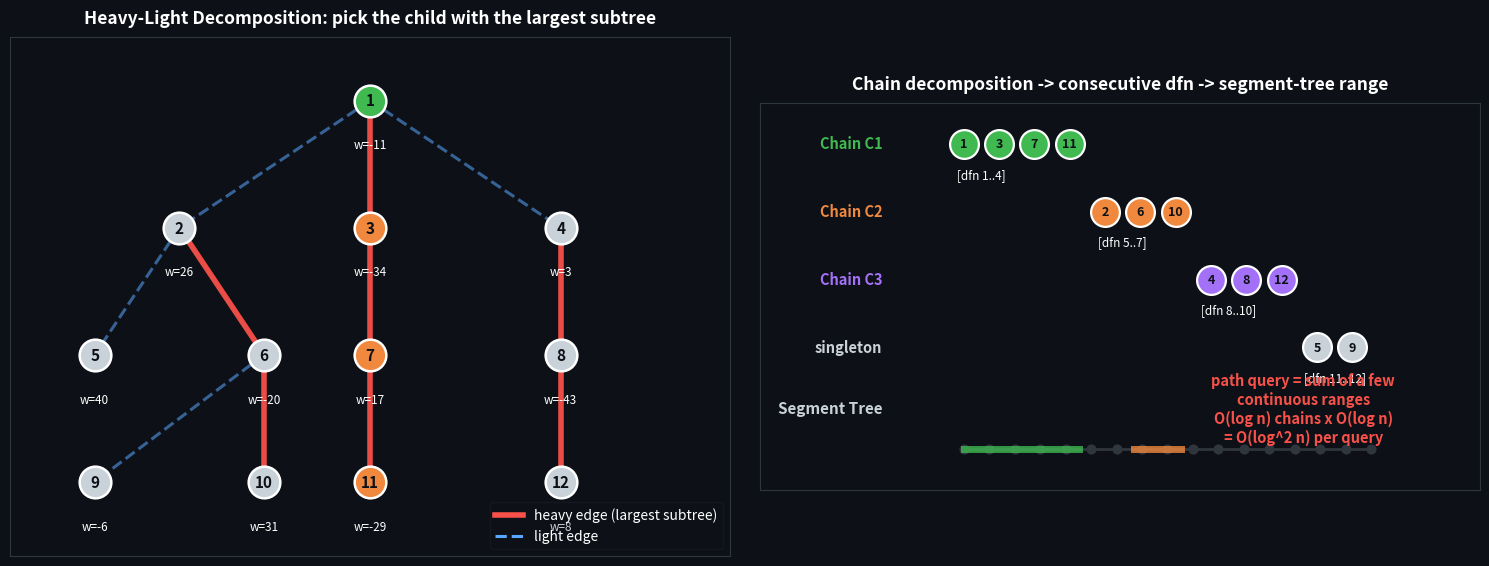

Source code (Python):
import matplotlib
matplotlib.use('Agg')
import matplotlib.pyplot as plt
import numpy as np
import random

# Heavy-Light Decomposition cover (English labels, matching repo convention):
#   left  : a rooted tree with heavy edges (red thick) = child with largest
#           subtree; light edges (blue dashed) = everything else.
#   right : heavy-chain decomposition -> dfn order -> consecutive ranges on
#           a segment tree; any path query decomposes into O(log n) ranges.

random.seed(42)
BG = '#0d1117'
HEAVY = '#f85149'
LIGHT = '#58a6ff'
GREY = '#c9d1d9'
GREEN = '#3fb950'
ORANGE = '#f0883e'
PURPLE = '#a371f7'

fig, axes = plt.subplots(1, 2, figsize=(15, 6.5), facecolor=BG)

# ==================== Left: tree + heavy/light decomposition ====================
ax = axes[0]
ax.set_facecolor(BG)

pos = {
    1: (0.0, 2.4),
    2: (-1.8, 1.2),
    3: (0.0, 1.2),
    4: (1.8, 1.2),
    5: (-2.6, 0.0),
    6: (-1.0, 0.0),
    7: (0.0, 0.0),
    8: (1.8, 0.0),
    9: (-2.6, -1.2),
    10: (-1.0, -1.2),
    11: (0.0, -1.2),
    12: (1.8, -1.2),
}

edges = [
    (1, 2, False),
    (1, 3, True),
    (1, 4, False),
    (2, 5, False),
    (2, 6, True),
    (3, 7, True),
    (4, 8, True),
    (6, 9, False),
    (6, 10, True),
    (7, 11, True),
    (8, 12, True),
]

for (u, v, heavy) in edges:
    x0, y0 = pos[u]
    x1, y1 = pos[v]
    color = HEAVY if heavy else LIGHT
    lw = 4.0 if heavy else 2.2
    style = '-' if heavy else '--'
    alpha = 0.95 if heavy else 0.55
    ax.plot([x0, x1], [y0, y1], color=color, lw=lw, linestyle=style,
            zorder=1, alpha=alpha)

for v, (x, y) in pos.items():
    color = GREEN if v == 1 else (ORANGE if v in (3, 7, 11) else GREY)
    ax.scatter(x, y, s=520, color=color, zorder=3, edgecolors='white',
               linewidths=1.8)
    ax.text(x, y, str(v), color='#0d1117', fontsize=11, ha='center',
            va='center', zorder=4, fontweight='bold')
    w = (v * 37) % 97 - 48
    ax.text(x, y - 0.42, f'w={w}', color='white', fontsize=8.5,
            ha='center', va='center', zorder=4)

from matplotlib.lines import Line2D
legend = [
    Line2D([0], [0], color=HEAVY, lw=4.0, label='heavy edge (largest subtree)'),
    Line2D([0], [0], color=LIGHT, lw=2.2, linestyle='--', label='light edge'),
]
ax.legend(handles=legend, loc='lower right', framealpha=0.2, facecolor=BG,
          edgecolor='#30363d', labelcolor='white', fontsize=10)

ax.set_xlim(-3.4, 3.4)
ax.set_ylim(-1.9, 3.0)
ax.set_aspect('equal')
ax.set_xticks([])
ax.set_yticks([])
ax.set_title('Heavy-Light Decomposition: pick the child with the largest subtree',
             color='white', fontsize=12.5, fontweight='bold', pad=10)
for spine in ax.spines.values():
    spine.set_color('#30363d')

# ==================== Right: dfn order -> segment tree ranges ====================
ax2 = axes[1]
ax2.set_facecolor(BG)

chains = [
    ('Chain C1', [1, 3, 7, 11], GREEN),
    ('Chain C2', [2, 6, 10], ORANGE),
    ('Chain C3', [4, 8, 12], PURPLE),
    ('singleton', [5, 9], GREY),
]

y_levels = [2.6, 1.6, 0.6, -0.4]
label_x = -2.8
bar_left = -1.6
dfn = 1
for (name, vs, color) in chains:
    y = y_levels.pop(0)
    for v in vs:
        ax2.scatter(bar_left + (dfn - 1) * 0.52, y, s=430, color=color,
                    zorder=3, edgecolors='white', linewidths=1.6)
        ax2.text(bar_left + (dfn - 1) * 0.52, y, f'{v}', color='#0d1117',
                 fontsize=9, ha='center', va='center', zorder=4, fontweight='bold')
        dfn += 1
    a, b = dfn - len(vs), dfn - 1
    ax2.text(label_x, y, name, color=color, fontsize=10.5, ha='right',
             va='center', fontweight='bold')
    ax2.text(bar_left + (a - 0.5) * 0.52, y - 0.45, f'[dfn {a}..{b}]',
             color='white', fontsize=8.5, ha='center', va='center')

ax2.text(-2.8, -1.3, 'Segment Tree', color='#c9d1d9', fontsize=11,
         ha='right', va='center', fontweight='bold')
seg_y = -1.9
xs = np.linspace(-1.6, 4.4, 17)
for x in xs:
    ax2.scatter(x, seg_y, s=40, color='#30363d', zorder=1)
ax2.plot([-1.6, 4.4], [seg_y, seg_y], color='#30363d', lw=2, zorder=1)

def hl(x0, x1, color):
    ax2.plot([x0, x1], [seg_y, seg_y], color=color, lw=5, zorder=2, alpha=0.8)
hl(-1.6, 0.1, GREEN)
hl(0.9, 1.6, ORANGE)

ax2.text(3.4, -1.3,
         'path query = sum of a few\ncontinuous ranges\nO(log n) chains x O(log n)\n= O(log^2 n) per query',
         color='#f85149', fontsize=10.5, ha='center', va='center', fontweight='bold')

ax2.set_xlim(-4.6, 6.0)
ax2.set_ylim(-2.5, 3.2)
ax2.set_aspect('equal')
ax2.set_xticks([])
ax2.set_yticks([])
ax2.set_title('Chain decomposition -> consecutive dfn -> segment-tree range',
              color='white', fontsize=12.5, fontweight='bold', pad=10)
for spine in ax2.spines.values():
    spine.set_color('#30363d')

plt.tight_layout()
plt.savefig('cover.png', dpi=130, facecolor=BG, bbox_inches='tight')
print('cover.png generated')
